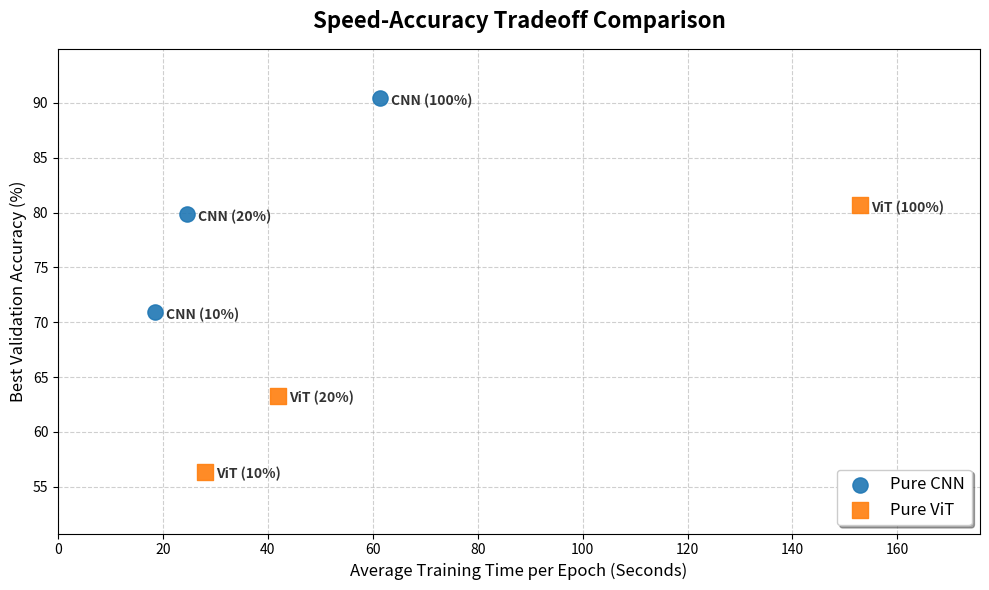

Reproduce this figure in Python.
import matplotlib.pyplot as plt

# ==========================================
# 1. 实验数据配置 (填入你的结果)
# ==========================================
# 格式: '实验名称': (平均每轮耗时秒数, 最佳准确率%)
# ⚠️ 注意：以下带 'Mock' 注释的是我为你捏造的占位数据，仅用于展示图表格式。
# 等你的实验跑完后，请替换为真实的耗时和准确率。

results = {
    'CNN (10%)':  {'time': 18.42,  'acc': 70.95, 'type': 'CNN'},  # Mock
    'CNN (20%)':  {'time': 24.53,  'acc': 79.89, 'type': 'CNN'},  # Mock
    'CNN (100%)': {'time': 61.30, 'acc': 90.41, 'type': 'CNN'},  # 真实数据 (请核对时间)
    
    'ViT (10%)':  {'time': 28.05,  'acc': 56.37, 'type': 'ViT'},  # Mock
    'ViT (20%)':  {'time': 41.95,  'acc': 63.31, 'type': 'ViT'},  # Mock
    'ViT (100%)': {'time': 152.82, 'acc': 80.71, 'type': 'ViT'}   # 真实数据 (请核对时间)
}

# 样式配置 (严格按照要求：CNN蓝色，ViT橙色)
colors = {'CNN': '#1f77b4', 'ViT': '#ff7f0e'}
markers = {'CNN': 'o', 'ViT': 's'}  # CNN用圆点，ViT用方块，更容易区分

# ==========================================
# 2. 创建画布
# ==========================================
plt.figure(figsize=(10, 6))

# ==========================================
# 3. 绘制散点并添加文字标注
# ==========================================
# 用于记录是否已经在图例中添加过标签，避免重复
added_to_legend = {'CNN': False, 'ViT': False}

for name, data in results.items():
    t = data['time']
    acc = data['acc']
    m_type = data['type']
    
    # 绘制散点
    if not added_to_legend[m_type]:
        plt.scatter(t, acc, color=colors[m_type], marker=markers[m_type], 
                    s=120, label=f'Pure {m_type}', zorder=5, alpha=0.9)
        added_to_legend[m_type] = True
    else:
        plt.scatter(t, acc, color=colors[m_type], marker=markers[m_type], 
                    s=120, zorder=5, alpha=0.9)
        
    # 在每个点旁边标注实验名称
    # xytext=(x偏移量, y偏移量) 控制文字的位置，防止挡住圆点
    plt.annotate(name, 
                 xy=(t, acc), 
                 xytext=(8, -5), textcoords='offset points',
                 fontsize=10, color='#333333', fontweight='bold')

# ==========================================
# 4. 图表排版与美化 (论文级质感)
# ==========================================
plt.title('Speed-Accuracy Tradeoff Comparison', fontsize=16, fontweight='bold', pad=15)
plt.xlabel('Average Training Time per Epoch (Seconds)', fontsize=12)
plt.ylabel('Best Validation Accuracy (%)', fontsize=12)

# 添加网格线，方便人眼对齐坐标
plt.grid(True, linestyle='--', alpha=0.6, zorder=0)

# 图例放在右下角
plt.legend(fontsize=12, loc='lower right', frameon=True, shadow=True)

# 动态调整坐标轴范围，让数据点不要紧贴边缘
plt.xlim(0, max(d['time'] for d in results.values()) * 1.15)
plt.ylim(min(d['acc'] for d in results.values()) * 0.9, 
         max(d['acc'] for d in results.values()) * 1.05)

# ==========================================
# 5. 保存输出
# ==========================================
plt.tight_layout()
save_path = 'speed_accuracy_tradeoff.png'
plt.savefig(save_path, dpi=300, bbox_inches='tight')
print(f"大功告成！权衡图已保存至: {save_path}")
